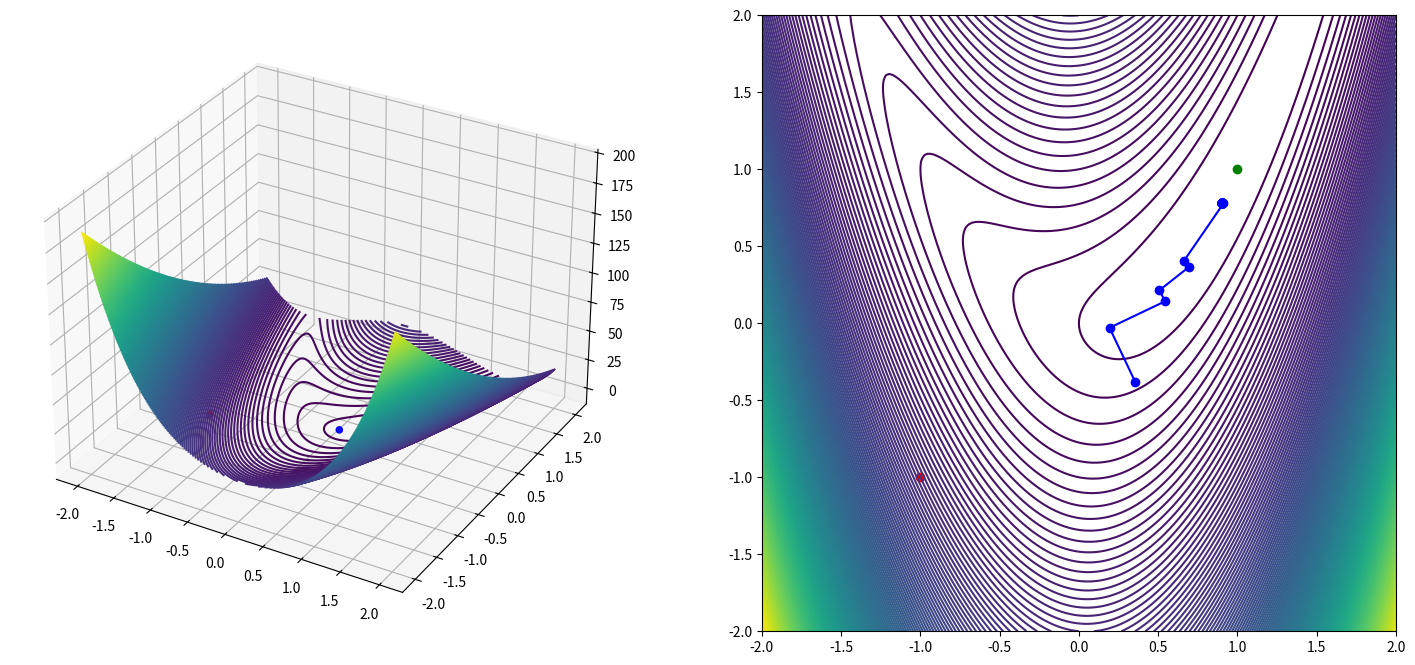

This figure's Python source:
import numpy as np
import matplotlib.pyplot as plt
from mpl_toolkits.mplot3d import Axes3D

def direction(grad):
    grad_norm = np.linalg.norm(grad)
    return -grad/grad_norm

def rosenbrock_grad(x1, x2):
    a = 1
    b = 5
    grad = np.zeros(2)
    grad[0] = 2*(x1-a) - 4*b*x1*(x2-np.power(x1,2))
    grad[1] = 2*b*(x2-np.power(x1,2))
    return grad

def rosenbrock(x1, x2):
    a = 1
    b = 5
    return np.power((a-x1),2) + b*np.power((x2-np.power(x1,2)),2)

def line_search(startpoint,direction):
    alpha = np.arange(-2,2,0.01)
    ylinevals = rosenbrock(startpoint[0]+alpha*direction[0],startpoint[1]+alpha*direction[1])
    a, _ , idxa, _= GoldenSectionSearch(alpha,ylinevals,50)
    #print(a)
    newpoint = startpoint + a*direction
    #print(newpoint)
    
    # fig1 = plt.figure()
    # plt.plot(alpha,ylinevals)
    # plt.show()

    return newpoint

def GoldenSectionSearch(xf,f,n): #removed a,b params
    
    idxa = 0
    #idxa = np.argmin(np.abs(xf - a))
    idxb = len(f)-1
    #idxb = np.argmin(np.abs(xf - b))
    ya = f[idxa]
    yb = f[idxb]
    a = xf[idxa]
    b = xf[idxb]

    phi = (1+np.sqrt(5))/2
    rho = phi -1 
    d = rho*b+(1-rho)*a
    # zjisteni, kteremu indexu odpovida d
    idxd = np.argmin(np.abs(xf - d))
    yd = f[idxd]
    d = xf[idxd]

    #print("\nGolden Section Search Algorithm")
    #print(f"Iterace {0:2d}:  a={xf[idxa]:1.2f}  b={xf[idxb]:1.2f}  d={xf[idxd]:1.2f}")
    
    for i in range(1,n):
        c = rho*xf[idxa]+(1-rho)*xf[idxb]
        idxc = np.argmin(np.abs(xf - c))
        c = xf[idxc]
        yc = f[idxc]

        #print(f"Iterace {i:2d}:  a={xf[idxa]:1.2f}  b={xf[idxb]:1.2f}  c={xf[idxc]:1.2f}  d={xf[idxd]:1.2f}")

        if yc < yd:
            idxb = idxd
            idxd = idxc
            b = xf[idxb]
            a = xf[idxa]
            d = xf[idxd]
            yd = yc
        else:
            idxa = idxb
            idxb = idxc
            b = xf[idxb]
            a = xf[idxa]
            d = xf[idxd]
    
    if a < b:
        return (a,b, idxa, idxb)
    else:
        return (b,a, idxb, idxa)


def gradient_descent(startpoint, grad_size_lim, max_iter):
    x = startpoint.astype(float)
    points = np.empty((0, 2))
    #  o = direction(rosenbrock_grad(-1,-1))
    # i = np.linalg.norm(o)
    # new_point = line_search(startpoint,o)
    
    # points = np.append(points, [new_point], axis=0)
    
    # o = direction(rosenbrock_grad(new_point[0],new_point[1]))
    # new_point = line_search(new_point,o)
    # points = np.append(points, [new_point], axis=0)
    # print(points)
    for i in range(max_iter):
        grad = rosenbrock_grad(x[0], x[1])
        if np.linalg.norm(grad) < grad_size_lim:
            break
        x[0], x[1] = line_search([x[0],x[1]], direction(grad))
        points = np.append(points, [x], axis=0)
        #print(x)
    return points


if __name__ == '__main__':

    grad_size_lim = 0.01
    max_iter = 100
    startpoint = np.array([-1,-1])
    global_min = (1,1)

    x1leftLim = -2
    x1rightLim = 2
    x1leftLim = -2
    x1rightLim = 2

    X1range = np.linspace(x1leftLim, x1rightLim, 200)
    X2range = np.linspace(x1leftLim, x1rightLim, 200)
    X1c, X2c = np.meshgrid(X1range, X2range)
    Zc = rosenbrock(X1c,X2c)

    #print(points.shape)
    #print(points)
    #debug
    # print(Zc.shape)
    # print(rosenbrock(1,1,1,5))
    # print(rosenbrock(-1,-1,1,5))
    # print("grads")
    # print(rosenbrock_grad(-1,-1,1,5))
    # print(rosenbrock_grad(1,1,1,5))
    #print("direction")
    #print(rosenbrock_grad(-1,-1))

    """ points = np.empty((0, 2))
    o = direction(rosenbrock_grad(-1,-1))
    new_point = line_search(startpoint,o)

    points = np.append(points, [new_point], axis=0)
    
    o = direction(rosenbrock_grad(new_point[0],new_point[1]))
    new_point = line_search(new_point,o)
    points = np.append(points, [new_point], axis=0)
    print(points) """

    #print(points)
    
    
    #fig1 = plt.figure()
    # plt.plot(alpha,vect)
    # plt.show()
    #print(o)
    #print(i)
    print("cc")
    points = gradient_descent(startpoint, grad_size_lim, max_iter)
    #print(gradient_descent(startpoint, grad_size_lim, max_iter, 1, 5))

    # Plot the surface.
    fig = plt.figure(figsize=(18,8))
    ax = fig.add_subplot(1, 2, 1,projection='3d')
    #ax = fig.add_subplot(111, projection='3d')
    ax.scatter(startpoint[0], startpoint[1], rosenbrock(startpoint[0], startpoint[1]), c='r', marker='o')
    ax.scatter(1, 1, rosenbrock(1, 1), c='g', marker='o')
    ax.scatter(points[1:,0], points[1:,1], rosenbrock(points[1:,0], points[1:,1]), c='b', marker='o')
    ax.contour3D(X1c, X2c, Zc,200, cmap='viridis')
    
    ax = fig.add_subplot(1, 2,2)
    ax.contour(X1c, X2c, Zc, 200)
    ax.scatter(startpoint[0], startpoint[1], c='r', marker='o')
    ax.scatter(points[0:,0], points[0:,1], c='b', marker='o')
    #plot lines between points
    for i in range(1,len(points)):
        ax.plot([points[i-1][0],points[i][0]],[points[i-1][1],points[i][1]],c='b')
    #cil
    ax.scatter(1, 1 ,c='g', marker='o')
    plt.show()
